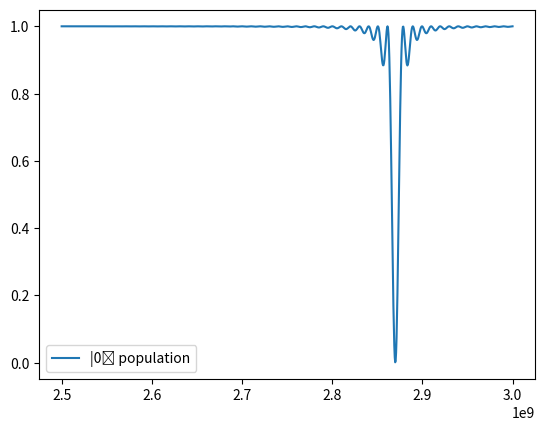

Source code (Python):
import numpy as np
import scipy.linalg as la
import matplotlib.pyplot as plt

omega_0 = 2*np.pi*2.87e9
points  = 1000
omega   = 2*np.pi*np.linspace(2.5e9, 3.0e9, points)

Omega = 2*np.pi*5e6
t = np.pi/Omega

delta = omega_0 - omega  # (N,)

H = np.zeros((points, 2, 2), dtype=complex)
H[:, 0, 0] =  delta/2
H[:, 1, 1] = -delta/2
H[:, 0, 1] = Omega/2
H[:, 1, 0] = Omega/2

U = la.expm(-1j * H * t)     # (N,2,2)
psi0 = np.array([1, 0], dtype=complex)
psi_t = U @ psi0             # (N,2)

plt.plot(omega/(2*np.pi), np.abs(psi_t[:,0])**2, label='|0⟩ population')
plt.legend()
plt.show()
